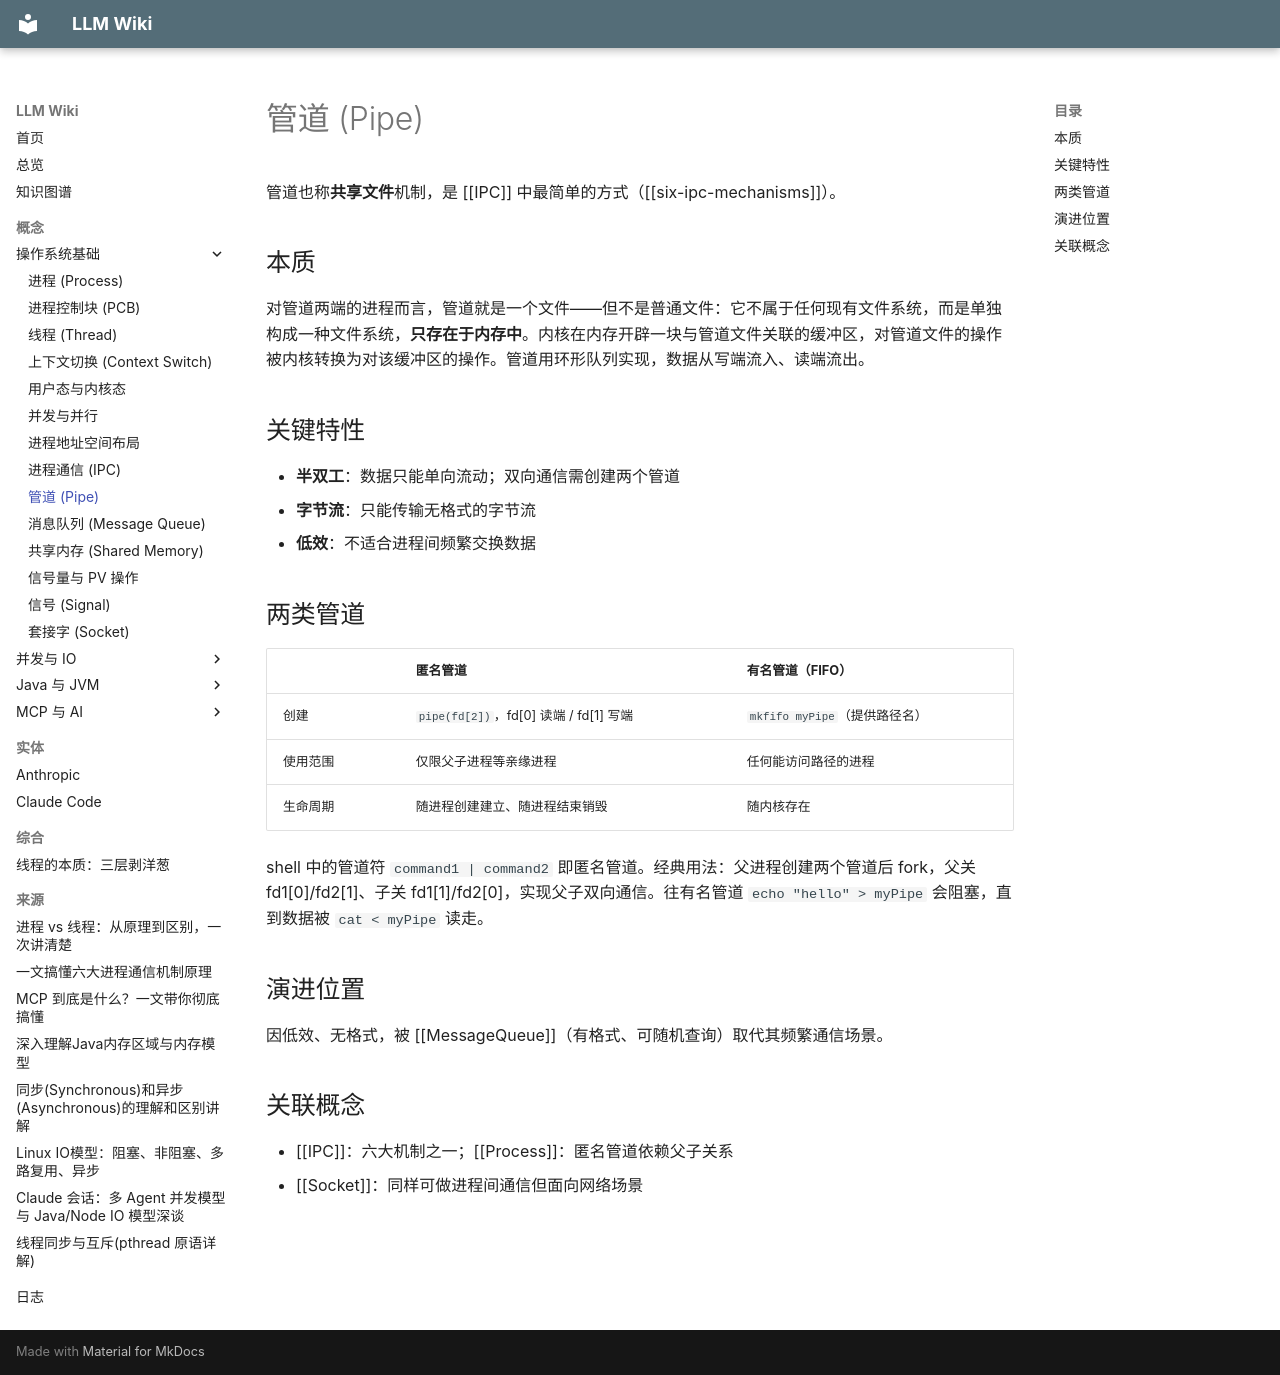

repository: lllzzzcccc/knowledge-base · page: concepts/os/Pipe/index.html · generator: mkdocs

---
title: "管道 (Pipe)"
type: concept
tags: [操作系统, IPC, Linux]
sources: [six-ipc-mechanisms]
last_updated: 2026-09-25
---

# 管道 (Pipe)

管道也称**共享文件**机制，是 [[IPC]] 中最简单的方式（[[six-ipc-mechanisms]]）。

## 本质

对管道两端的进程而言，管道就是一个文件——但不是普通文件：它不属于任何现有文件系统，而是单独构成一种文件系统，**只存在于内存中**。内核在内存开辟一块与管道文件关联的缓冲区，对管道文件的操作被内核转换为对该缓冲区的操作。管道用环形队列实现，数据从写端流入、读端流出。

## 关键特性

- **半双工**：数据只能单向流动；双向通信需创建两个管道
- **字节流**：只能传输无格式的字节流
- **低效**：不适合进程间频繁交换数据

## 两类管道

| | 匿名管道 | 有名管道（FIFO） |
|---|---|---|
| 创建 | `pipe(fd[2])`，fd[0] 读端 / fd[1] 写端 | `mkfifo myPipe`（提供路径名） |
| 使用范围 | 仅限父子进程等亲缘进程 | 任何能访问路径的进程 |
| 生命周期 | 随进程创建建立、随进程结束销毁 | 随内核存在 |

shell 中的管道符 `command1 | command2` 即匿名管道。经典用法：父进程创建两个管道后 fork，父关 fd1[0]/fd2[1]、子关 fd1[1]/fd2[0]，实现父子双向通信。往有名管道 `echo "hello" > myPipe` 会阻塞，直到数据被 `cat < myPipe` 读走。

## 演进位置

因低效、无格式，被 [[MessageQueue]]（有格式、可随机查询）取代其频繁通信场景。

## 关联概念

- [[IPC]]：六大机制之一；[[Process]]：匿名管道依赖父子关系
- [[Socket]]：同样可做进程间通信但面向网络场景
